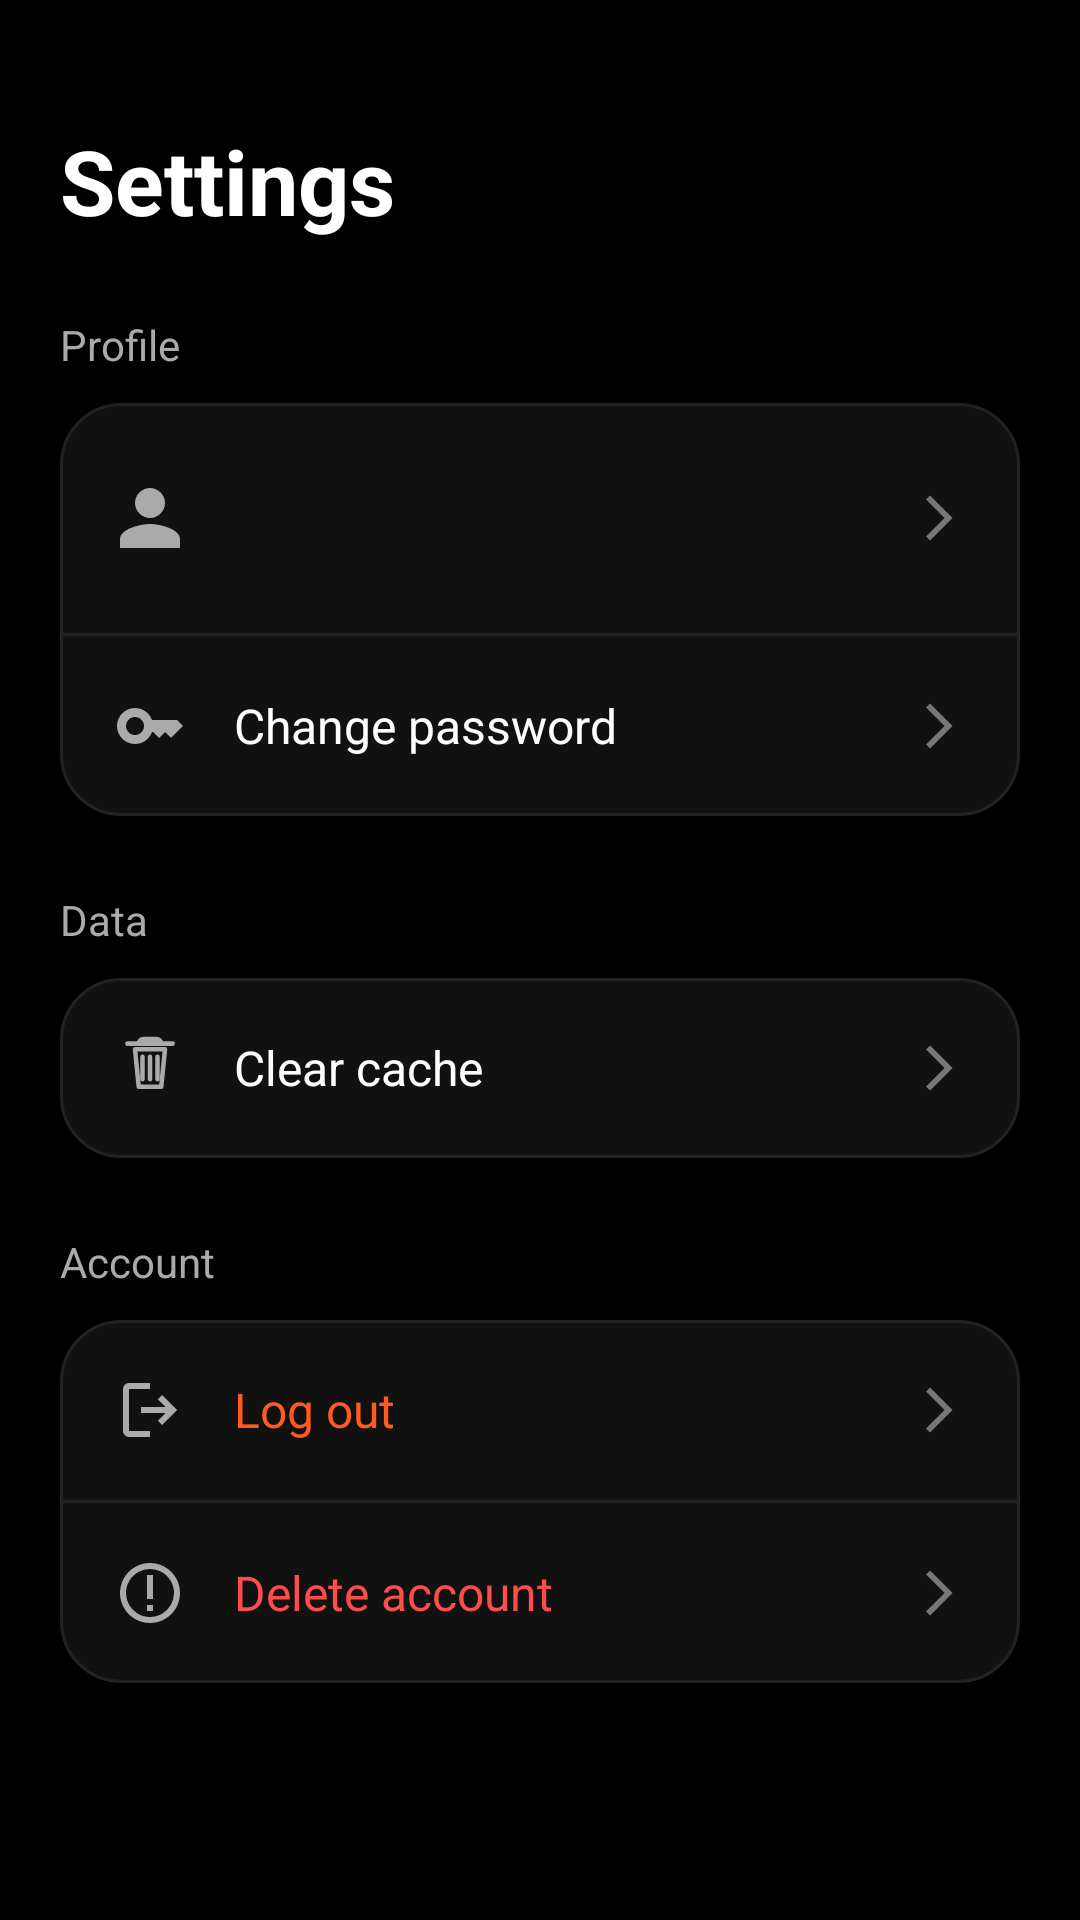

This screen was rendered from an Android layout file. Write that file and the resources it references.
<!-- AndroidManifest.xml: application theme Theme.MTG_java -->
<!-- res/layout/fragment_settings.xml -->
<ScrollView xmlns:android="http://schemas.android.com/apk/res/android"
    android:layout_width="match_parent"
    android:layout_height="match_parent"
    android:background="#000000">

    <LinearLayout
        android:layout_width="match_parent"
        android:layout_height="wrap_content"
        android:orientation="vertical"
        android:padding="20dp">


        <TextView
            android:text="Settings"
            android:textColor="#FFFFFF"
            android:textSize="30sp"
            android:textStyle="bold"
            android:layout_marginTop="20dp"
            android:layout_marginBottom="25dp"
            android:layout_width="wrap_content"
            android:layout_height="wrap_content"/>


        <TextView
            android:text="Profile"
            android:textColor="#AAAAAA"
            android:textSize="14sp"
            android:layout_marginBottom="10dp"
            android:layout_width="wrap_content"
            android:layout_height="wrap_content"/>


        <LinearLayout
            android:layout_width="match_parent"
            android:layout_height="wrap_content"
            android:orientation="vertical"
            android:background="@drawable/bg_settings_card">


            <LinearLayout
                android:id="@+id/rowProfile"
                android:layout_width="match_parent"
                android:layout_height="wrap_content"
                android:padding="18dp"
                android:gravity="center_vertical"
                android:orientation="horizontal">

                <ImageView
                    android:src="@drawable/ic_user"
                    android:tint="#AAAAAA"
                    android:layout_width="24dp"
                    android:layout_height="24dp"/>

                <LinearLayout
                    android:layout_weight="1"
                    android:layout_width="0dp"
                    android:layout_height="wrap_content"
                    android:layout_marginStart="16dp"
                    android:orientation="vertical">

                    <TextView
                        android:id="@+id/txtUsername"
                        android:textColor="#FFFFFF"
                        android:layout_width="match_parent"
                        android:layout_height="wrap_content"
                        android:textSize="16sp"/>

                    <TextView
                        android:id="@+id/txtEmail"
                        android:textColor="#888888"
                        android:layout_width="match_parent"
                        android:layout_height="wrap_content"

                        android:textSize="14sp"/>
                </LinearLayout>

                <ImageView
                    android:src="@drawable/ic_arrow_right"
                    android:tint="#777777"
                    android:layout_width="18dp"
                    android:layout_height="18dp"/>
            </LinearLayout>

            <View
                android:layout_width="match_parent"
                android:layout_height="1dp"
                android:background="@drawable/divider_settings"/>


            <LinearLayout
                android:id="@+id/rowChangePassword"
                android:layout_width="match_parent"
                android:layout_height="wrap_content"
                android:padding="18dp"
                android:gravity="center_vertical"
                android:orientation="horizontal">

                <ImageView
                    android:src="@drawable/ic_key"
                    android:tint="#AAAAAA"
                    android:layout_width="24dp"
                    android:layout_height="24dp"/>

                <TextView
                    android:text="Change password"
                    android:textColor="#FFFFFF"
                    android:textSize="16sp"
                    android:layout_weight="1"
                    android:layout_marginStart="16dp"
                    android:layout_width="0dp"
                    android:layout_height="wrap_content"/>

                <ImageView
                    android:src="@drawable/ic_arrow_right"
                    android:tint="#777777"
                    android:layout_width="18dp"
                    android:layout_height="18dp"/>
            </LinearLayout>
        </LinearLayout>


        <TextView
            android:text="Data"
            android:textColor="#AAAAAA"
            android:textSize="14sp"
            android:layout_marginTop="25dp"
            android:layout_marginBottom="10dp"
            android:layout_width="wrap_content"
            android:layout_height="wrap_content"/>

        <LinearLayout
            android:id="@+id/rowClearCache"
            android:layout_width="match_parent"
            android:layout_height="wrap_content"
            android:background="@drawable/bg_settings_card"
            android:padding="18dp"
            android:gravity="center_vertical"
            android:orientation="horizontal">

            <ImageView
                android:src="@drawable/ic_trash"
                android:tint="#AAAAAA"
                android:layout_width="24dp"
                android:layout_height="24dp"/>

            <TextView
                android:text="Clear cache"
                android:textColor="#FFFFFF"
                android:textSize="16sp"
                android:layout_weight="1"
                android:layout_marginStart="16dp"
                android:layout_width="0dp"
                android:layout_height="wrap_content"/>

            <ImageView
                android:src="@drawable/ic_arrow_right"
                android:tint="#777777"
                android:layout_width="18dp"
                android:layout_height="18dp"/>
        </LinearLayout>


        <TextView
            android:text="Account"
            android:textColor="#AAAAAA"
            android:textSize="14sp"
            android:layout_marginTop="25dp"
            android:layout_marginBottom="10dp"
            android:layout_width="wrap_content"
            android:layout_height="wrap_content"/>

        <LinearLayout
            android:layout_width="match_parent"
            android:layout_height="wrap_content"
            android:orientation="vertical"
            android:background="@drawable/bg_settings_card">

            
            <LinearLayout
                android:id="@+id/rowLogout"
                android:layout_width="match_parent"
                android:layout_height="wrap_content"
                android:padding="18dp"
                android:gravity="center_vertical"
                android:orientation="horizontal">

                <ImageView
                    android:src="@drawable/ic_logout"
                    android:tint="#AAAAAA"
                    android:layout_width="24dp"
                    android:layout_height="24dp"/>

                <TextView
                    android:text="Log out"
                    android:textColor="#FF5A1F"
                    android:textSize="16sp"
                    android:layout_weight="1"
                    android:layout_marginStart="16dp"
                    android:layout_width="0dp"
                    android:layout_height="wrap_content"/>

                <ImageView
                    android:src="@drawable/ic_arrow_right"
                    android:tint="#777777"
                    android:layout_width="18dp"
                    android:layout_height="18dp"/>
            </LinearLayout>

            <View
                android:layout_width="match_parent"
                android:layout_height="1dp"
                android:background="@drawable/divider_settings"/>

            
            <LinearLayout
                android:id="@+id/rowDeleteAccount"
                android:layout_width="match_parent"
                android:layout_height="wrap_content"
                android:padding="18dp"
                android:gravity="center_vertical"
                android:orientation="horizontal">

                <ImageView
                    android:src="@drawable/ic_warning"
                    android:tint="#AAAAAA"
                    android:layout_width="24dp"
                    android:layout_height="24dp"/>

                <TextView
                    android:text="Delete account"
                    android:textColor="#FF4D4D"
                    android:textSize="16sp"
                    android:layout_weight="1"
                    android:layout_marginStart="16dp"
                    android:layout_width="0dp"
                    android:layout_height="wrap_content"/>

                <ImageView
                    android:src="@drawable/ic_arrow_right"
                    android:tint="#777777"
                    android:layout_width="18dp"
                    android:layout_height="18dp"/>
            </LinearLayout>

        </LinearLayout>

    </LinearLayout>
</ScrollView>
<!-- resources referenced by this layout -->
<resources>
  <!-- drawable bg_settings_card (drawable) -->
  <?xml version="1.0" encoding="utf-8"?>
  <shape xmlns:android="http://schemas.android.com/apk/res/android">
  
      <solid android:color="#111111"/>
  
      <corners android:radius="20dp"/>
  
      <stroke
          android:width="1dp"
          android:color="#222222"/>
  
  </shape>
  <!-- drawable divider_settings (drawable) -->
  <?xml version="1.0" encoding="utf-8"?>
  <shape xmlns:android="http://schemas.android.com/apk/res/android">
  
      <size android:height="1dp"/>
  
      <solid android:color="#222222"/>
  
  </shape>
  <!-- drawable ic_arrow_right (drawable) -->
  <vector xmlns:android="http://schemas.android.com/apk/res/android" android:autoMirrored="true" android:height="24dp" android:tint="#FAF7F7" android:viewportHeight="960" android:viewportWidth="960" android:width="24dp">
        
      <path android:fillColor="@android:color/white" android:pathData="M321,880L250,809L579,480L250,151L321,80L721,480L321,880Z"/>
      
  </vector>
  <!-- drawable ic_key (drawable) -->
  <vector xmlns:android="http://schemas.android.com/apk/res/android" android:height="24dp" android:tint="#FAF7F7" android:viewportHeight="24" android:viewportWidth="24" android:width="24dp">
        
      <path android:fillColor="@android:color/white" android:pathData="M21,10h-8.35C11.83,7.67 9.61,6 7,6c-3.31,0 -6,2.69 -6,6s2.69,6 6,6c2.61,0 4.83,-1.67 5.65,-4H13l2,2l2,-2l2,2l4,-4.04L21,10zM7,15c-1.65,0 -3,-1.35 -3,-3c0,-1.65 1.35,-3 3,-3s3,1.35 3,3C10,13.65 8.65,15 7,15z"/>
      
  </vector>
  <!-- drawable ic_logout (drawable) -->
  <vector xmlns:android="http://schemas.android.com/apk/res/android" android:autoMirrored="true" android:height="24dp" android:tint="#FAF7F7" android:viewportHeight="960" android:viewportWidth="960" android:width="24dp">
        
      <path android:fillColor="@android:color/white" android:pathData="M200,840Q167,840 143.5,816.5Q120,793 120,760L120,200Q120,167 143.5,143.5Q167,120 200,120L480,120L480,200L200,200Q200,200 200,200Q200,200 200,200L200,760Q200,760 200,760Q200,760 200,760L480,760L480,840L200,840ZM640,680L585,622L687,520L360,520L360,440L687,440L585,338L640,280L840,480L640,680Z"/>
      
  </vector>
  <!-- drawable ic_user (drawable) -->
  <?xml version="1.0" encoding="utf-8"?>
  <vector xmlns:android="http://schemas.android.com/apk/res/android"
      android:width="24dp"
      android:height="24dp"
      android:viewportWidth="24"
      android:viewportHeight="24">
  
      <path
          android:fillColor="#FFFFFF"
          android:pathData="M12,12c2.7,0 5,-2.3 5,-5s-2.3,-5 -5,-5 -5,2.3 -5,5 2.3,5 5,5zm0,2c-3.3,0 -10,1.7 -10,5v3h20v-3c0,-3.3 -6.7,-5 -10,-5z"/>
  </vector>
  <!-- drawable ic_warning (drawable) -->
  <vector xmlns:android="http://schemas.android.com/apk/res/android"
      android:width="24dp"
      android:height="24dp"
      android:viewportWidth="960"
      android:viewportHeight="960"
      android:tint="#FAF7F7">
  
      
      <path
          android:fillColor="@android:color/transparent"
          android:strokeColor="#FFFFFF"
          android:strokeWidth="80"
          android:pathData="
              M480,120
              A360,360 0 1,1 479.9,120
          "/>
  
      
      <path
          android:fillColor="#FFFFFF"
          android:pathData="
              M440,560
              L440,240
              L520,240
              L520,560
              Z
  
              M440,720
              L440,640
              L520,640
              L520,720
              Z"/>
  </vector>
  <style name="Theme.MTG_java" parent="Base.Theme.MTG_java" />
  <style name="Base.Theme.MTG_java" parent="Theme.Material3.DayNight.NoActionBar">
          
          
      </style>
</resources>
